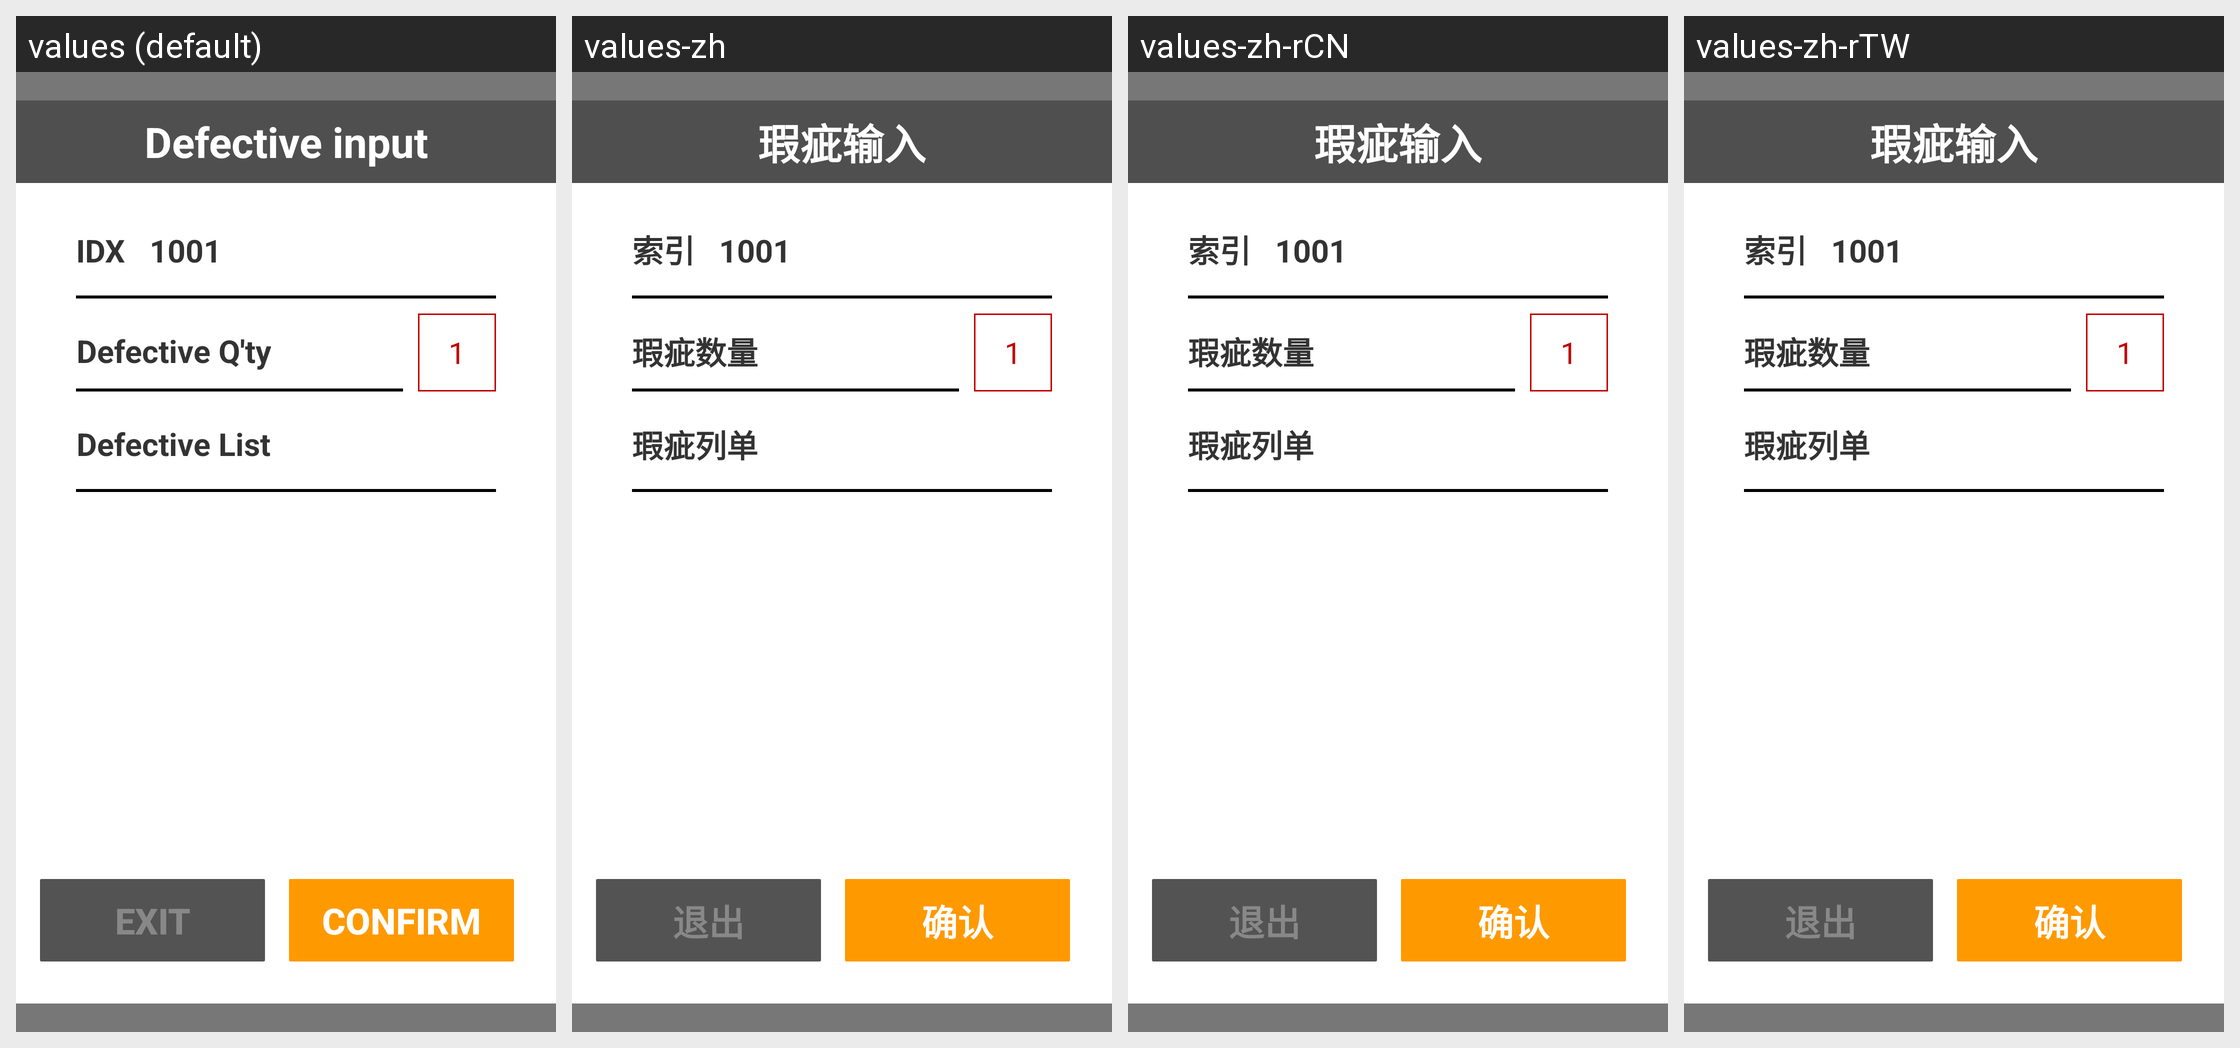

Here is an Android app screen in its default locale and in the app's own translations. Write out the translated-string differences for the strings that appear on this screen.
Android screen res/layout/activity_defective_input.xml rendered under 4 locales, left to right: values (default), values-zh, values-zh-rCN, values-zh-rTW. Device: Nexus 5 (rendered at 1080×1920; each locale shown at half size, 540×960, under a caption strip naming it); theme AppTheme.PopupOverlay.
Strings drawn on this screen, with the default value and each locale's value (text and hints the layout hard-codes, and strings that could not be matched under every locale, appear in the picture but are not listed):

title_defective_input
  values: Defective input
  values-zh: 瑕疵输入
  values-zh-rCN: 瑕疵输入
  values-zh-rTW: 瑕疵输入

list_header_idx
  values: IDX
  values-zh: 索引
  values-zh-rCN: 索引
  values-zh-rTW: 索引

label_defective_input_qty
  values: Defective Q'ty
  values-zh: 瑕疵数量
  values-zh-rCN: 瑕疵数量
  values-zh-rTW: 瑕疵数量

label_defective_input_list
  values: Defective List
  values-zh: 瑕疵列单
  values-zh-rCN: 瑕疵列单
  values-zh-rTW: 瑕疵列单

exit
  values: Exit
  values-zh: 退出
  values-zh-rCN: 退出
  values-zh-rTW: 退出

confirm
  values: Confirm
  values-zh: 确认
  values-zh-rCN: 确认
  values-zh-rTW: 确认
